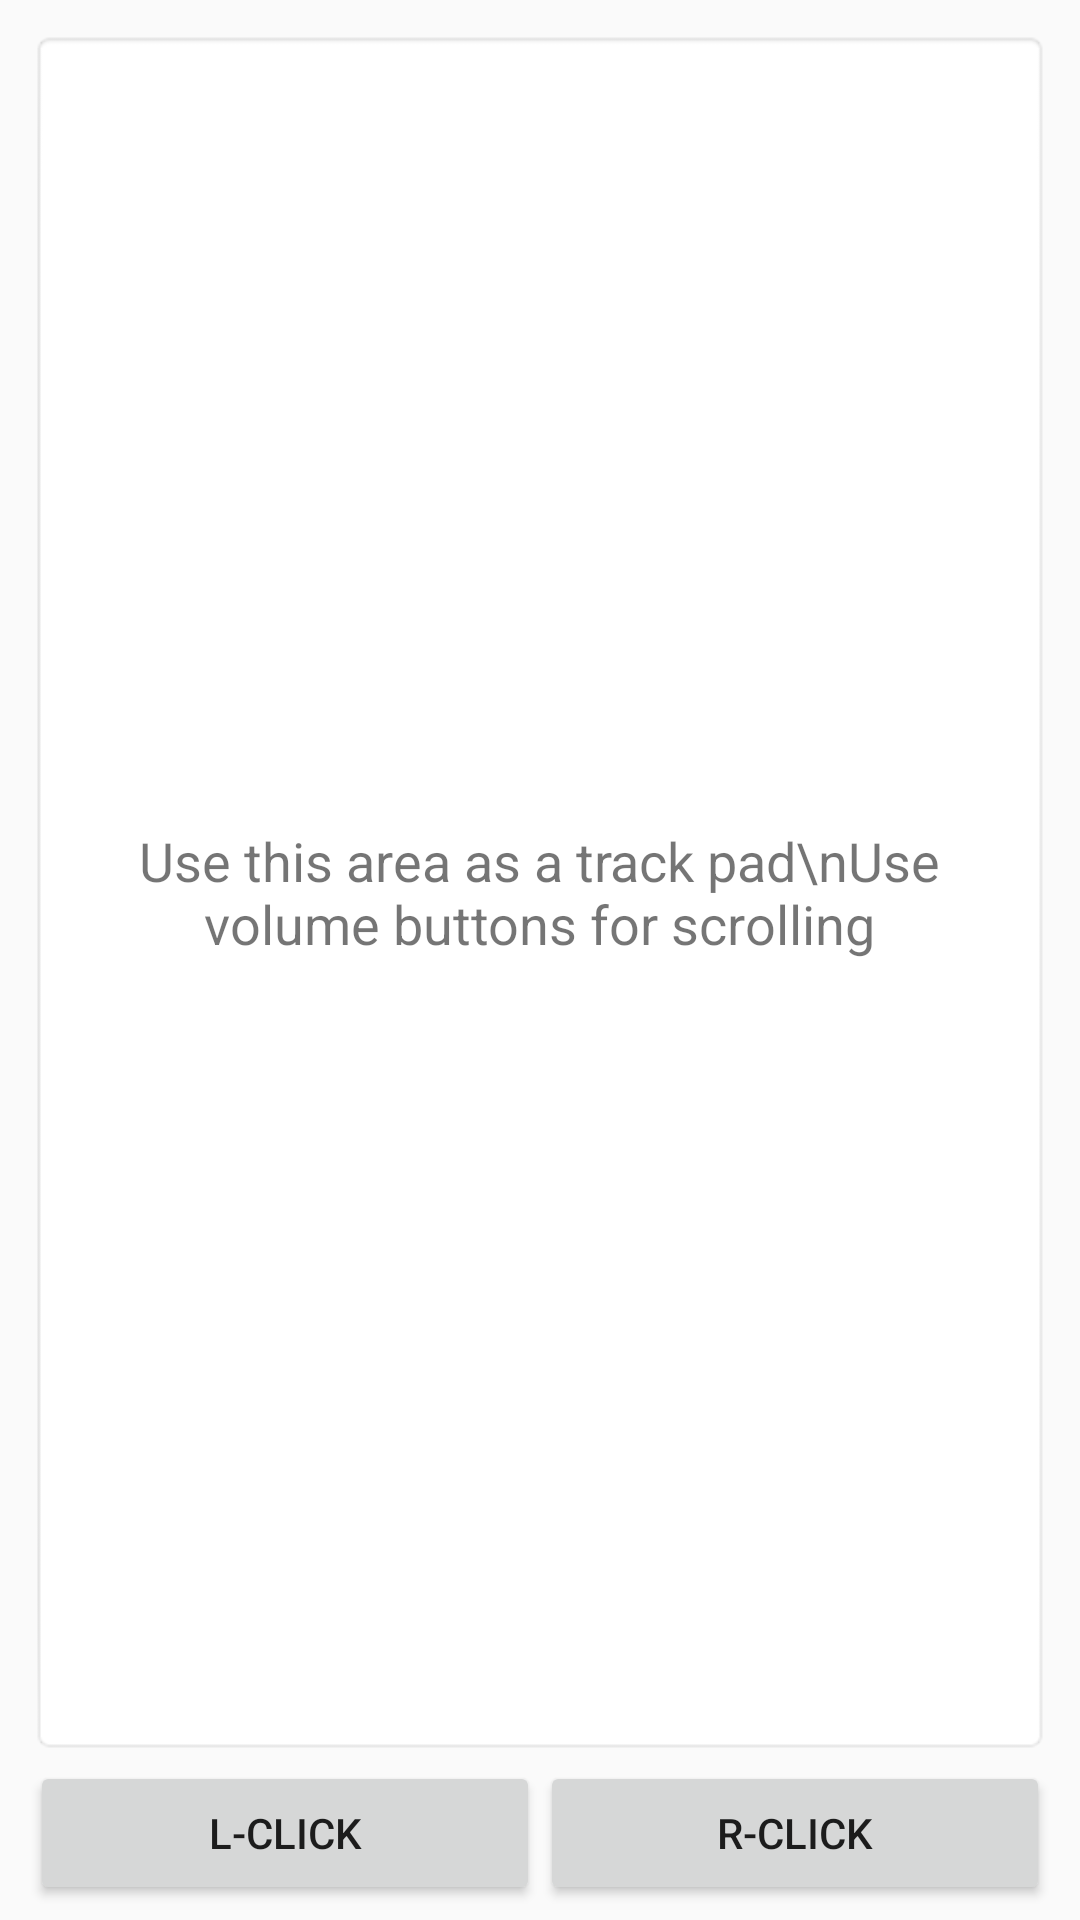

Layout XML and referenced resources for this Android screen:
<!-- AndroidManifest.xml: application theme AppTheme -->
<!-- res/layout/activity_main.xml -->
<?xml version="1.0" encoding="utf-8"?>
<RelativeLayout xmlns:android="http://schemas.android.com/apk/res/android"
    xmlns:app="http://schemas.android.com/apk/res-auto"
    xmlns:tools="http://schemas.android.com/tools"
    android:layout_width="match_parent"
    android:layout_height="match_parent"
    tools:context=".MouseActivity">

    <TextView
        android:id="@+id/tp"
        android:layout_width="0dp"
        android:layout_height="0dp"
        android:layout_alignParentStart="true"
        android:layout_alignParentEnd="true"
        android:layout_alignParentTop="true"
        android:layout_alignBottom="@+id/lc"
        android:layout_marginEnd="10dp"
        android:layout_marginStart="10dp"
        android:layout_marginTop="10dp"
        android:layout_marginBottom="50dp"
        android:background="@android:drawable/editbox_background"
        android:gravity="center_vertical"
        android:hapticFeedbackEnabled="true"
        android:text="Use this area as a track pad\nUse volume buttons for scrolling"
        android:textAlignment="center"
        android:textSize="18sp" />

    <View android:id="@+id/strut"
        android:layout_width="0dp"
        android:layout_height="0dp"
        android:layout_centerHorizontal="true"/>

    <Button
        android:id="@+id/lc"
        android:layout_width="0dp"
        android:layout_height="wrap_content"
        android:layout_alignParentBottom="true"
        android:layout_alignParentStart="true"
        android:layout_marginBottom="5dp"
        android:layout_marginStart="10dp"
        android:layout_alignEnd="@id/strut"
        android:text="L-click"/>

    <Button
        android:id="@+id/rc"
        android:layout_width="76dp"
        android:layout_height="wrap_content"
        android:layout_alignParentBottom="true"
        android:layout_alignParentEnd="true"
        android:layout_marginBottom="5dp"
        android:layout_marginEnd="10dp"
        android:layout_alignStart="@id/strut"
        android:text="R-click"/>

</RelativeLayout>
<!-- resources referenced by this layout -->
<resources>
  <style name="AppTheme" parent="Base.Theme.AppCompat.Light.DarkActionBar">
          
          <item name="colorPrimary">@color/colorPrimary</item>
          <item name="colorPrimaryDark">@color/colorPrimaryDark</item>
          <item name="colorAccent">@color/colorAccent</item>
      </style>
  <color name="colorPrimary">#7997c7</color>
  <color name="colorPrimaryDark">#566b8c</color>
  <color name="colorAccent">#645187</color>
</resources>
